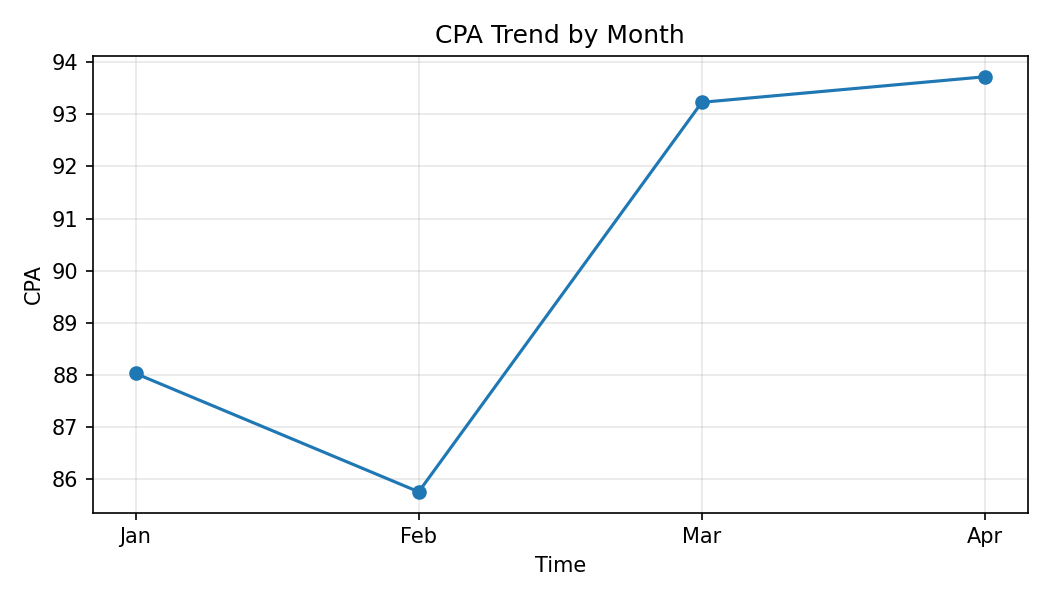

Data behind this chart, as committed beside it:
Month, CPA
Jan, 88.03
Feb, 85.76
Mar, 93.23
Apr, 93.72
